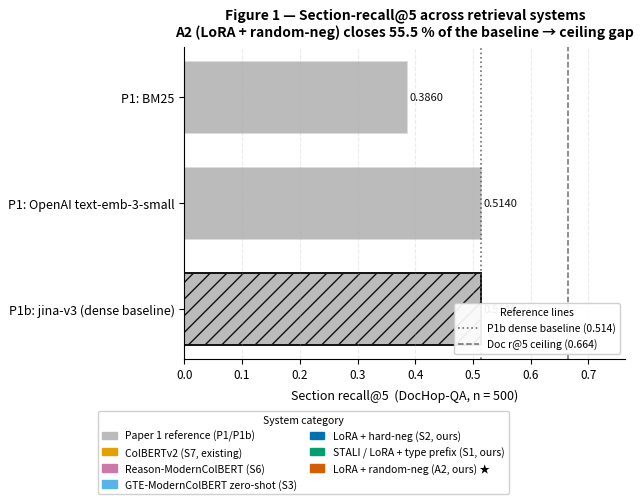

Here is the Python script that generated this plot:
"""Figure 1 — Section-recall@5 bar chart across retrieval systems.

Publication-quality: 300 DPI, ACL/EMNLP two-column full-width (7 × 5.2 in).

Usage (from repo root):
    python paper2/code/experiment/scripts/plot_figure1.py \
        --runs-dir /path/to/runs \
        --out paper2/figures/figure1_teaser.png
"""
from __future__ import annotations

import argparse
import json
from pathlib import Path

import matplotlib as mpl
mpl.use("Agg")
mpl.rcParams.update({
    "font.family":        "sans-serif",
    "font.size":          9,
    "axes.titlesize":     10,
    "axes.titleweight":   "bold",
    "axes.labelsize":     9,
    "xtick.labelsize":    8.5,
    "ytick.labelsize":    9,
    "legend.fontsize":    8,
    "legend.framealpha":  0.92,
    "legend.edgecolor":   "#cccccc",
    "axes.spines.top":    False,
    "axes.spines.right":  False,
    "savefig.dpi":        300,
    "savefig.bbox":       "tight",
    "savefig.pad_inches": 0.08,
})
import matplotlib.pyplot as plt
import matplotlib.patches as mpatches

# Wong (2011) colour-blind-safe palette
C_GREY   = "#bbbbbb"   # Paper 1 reference
C_AMBER  = "#E69F00"   # S7 ColBERTv2 (different family)
C_SKY    = "#56B4E9"   # S3 GTE-MC zero-shot
C_PURPLE = "#CC79A7"   # S6 Reason-MC zero-shot
C_BLUE   = "#0072B2"   # S2 LoRA + hard-neg (ours)
C_GREEN  = "#009E73"   # S1 STALI (ours)
C_BEST   = "#D55E00"   # A2 LoRA + random-neg (ours, BEST)


def read_metric(path: Path | None,
                metric: str = "section_recall_at_5_mean") -> float | None:
    if path is None or not path.exists():
        return None
    data = json.loads(path.read_text())
    return data.get("summary", {}).get(metric)


def main() -> int:
    ap = argparse.ArgumentParser()
    ap.add_argument("--runs-dir", type=Path,
                    default=Path("runs"))
    ap.add_argument("--metric", default="section_recall_at_5_mean")
    ap.add_argument("--ceiling-doc", type=float, default=0.664)
    ap.add_argument("--out", type=Path,
                    default=Path("figures/figure1_teaser.png"))
    args = ap.parse_args()
    R = args.runs_dir

    # ── System list: (display_label, value_or_path, colour, is_baseline_hatch) ──
    # Paper 1 reference values (hardcoded; not re-run)
    bars: list[tuple[str, float, str, bool]] = [
        ("P1: BM25",                               0.386,  C_GREY,   False),
        ("P1: OpenAI text-emb-3-small",            0.514,  C_GREY,   False),
        ("P1b: jina-v3 (dense baseline)",          0.514,  C_GREY,   True),   # hatched = primary baseline
    ]

    experimental = [
        ("S7: ColBERTv2-512 (zero-shot)",          R / "s7_colbertv2"     / "eval_n500.json", C_AMBER,  False),
        ("S6: Reason-ModernColBERT (zero-shot)",   R / "s6_reason_modern" / "eval_n500.json", C_PURPLE, False),
        ("S3: GTE-ModernColBERT (zero-shot)",      R / "s3_zero_shot_gte" / "eval_n500.json", C_SKY,    False),
        ("S2: LoRA + hard-neg (ours)",             R / "s2_plain_lora"    / "eval_n500.json", C_BLUE,   False),
        ("S1: STALI — LoRA + type prefix (ours)",  R / "s1_stali"         / "eval_n500.json", C_GREEN,  False),
        ("A2: LoRA + random-neg (ours)  ★ BEST",  R / "a2_random_only"   / "eval_n500.json", C_BEST,   False),
    ]
    for label, path, colour, hatch in experimental:
        v = read_metric(path, args.metric)
        if v is None:
            print(f"[warn] skipping {label}: {path}")
            continue
        bars.append((label, v, colour, hatch))

    labels  = [b[0] for b in bars]
    values  = [b[1] for b in bars]
    colours = [b[2] for b in bars]
    hatches = ["//" if b[3] else None for b in bars]

    # ── Figure ───────────────────────────────────────────────────────────────
    fig, ax = plt.subplots(figsize=(7.0, 5.2))
    fig.subplots_adjust(left=0.33, right=0.96, top=0.88, bottom=0.28)

    rects = ax.barh(
        labels, values,
        color=colours,
        hatch=hatches,
        edgecolor=["#555555" if h else "#dddddd" for h in hatches],
        linewidth=0.7,
        height=0.68,
    )
    # Bold border on BEST bar
    rects[-1].set_edgecolor("#111111")
    rects[-1].set_linewidth(1.4)

    # Reference vertical lines
    ax.axvline(x=0.514, color="#555555", linestyle=":",
               linewidth=1.2, alpha=0.85, label="P1b dense baseline (0.514)")
    ax.axvline(x=args.ceiling_doc, color="#222222", linestyle="--",
               linewidth=1.1, alpha=0.65, label=f"Doc r@5 ceiling ({args.ceiling_doc:.3f})")

    # Value labels at bar ends
    for rect, v in zip(rects, values):
        ax.text(
            v + 0.004,
            rect.get_y() + rect.get_height() / 2,
            f"{v:.4f}",
            va="center", ha="left",
            fontsize=8, color="#111111",
        )

    ax.set_xlim(0, args.ceiling_doc + 0.10)
    ax.set_xlabel("Section recall@5  (DocHop-QA, n = 500)", labelpad=5)
    ax.set_title(
        "Figure 1 — Section-recall@5 across retrieval systems\n"
        "A2 (LoRA + random-neg) closes 55.5 % of the baseline → ceiling gap",
        pad=8,
    )
    ax.invert_yaxis()
    ax.grid(axis="x", alpha=0.25, linestyle="--", zorder=0)

    # ── Legend 1: reference lines — lower right (bars are short there) ───────
    ax.legend(
        loc="lower right",
        fontsize=7.5,
        title="Reference lines",
        title_fontsize=7.5,
        frameon=True,
    )

    # ── Legend 2: system categories — BELOW the axes ─────────────────────────
    cat_patches = [
        mpatches.Patch(color=C_GREY,   label="Paper 1 reference (P1/P1b)"),
        mpatches.Patch(color=C_AMBER,  label="ColBERTv2 (S7, existing)"),
        mpatches.Patch(color=C_PURPLE, label="Reason-ModernColBERT (S6)"),
        mpatches.Patch(color=C_SKY,    label="GTE-ModernColBERT zero-shot (S3)"),
        mpatches.Patch(color=C_BLUE,   label="LoRA + hard-neg (S2, ours)"),
        mpatches.Patch(color=C_GREEN,  label="STALI / LoRA + type prefix (S1, ours)"),
        mpatches.Patch(color=C_BEST,   label="LoRA + random-neg (A2, ours) ★"),
    ]
    fig.legend(
        handles=cat_patches,
        loc="lower center",
        bbox_to_anchor=(0.5, 0.01),
        ncol=2,
        fontsize=7.5,
        frameon=True,
        title="System category",
        title_fontsize=7.5,
        columnspacing=1.2,
        handlelength=1.4,
    )

    args.out.parent.mkdir(parents=True, exist_ok=True)
    fig.savefig(args.out, dpi=300)
    print(f"wrote {args.out}  ({args.out.stat().st_size // 1024} KB)")
    return 0


if __name__ == "__main__":
    raise SystemExit(main())
